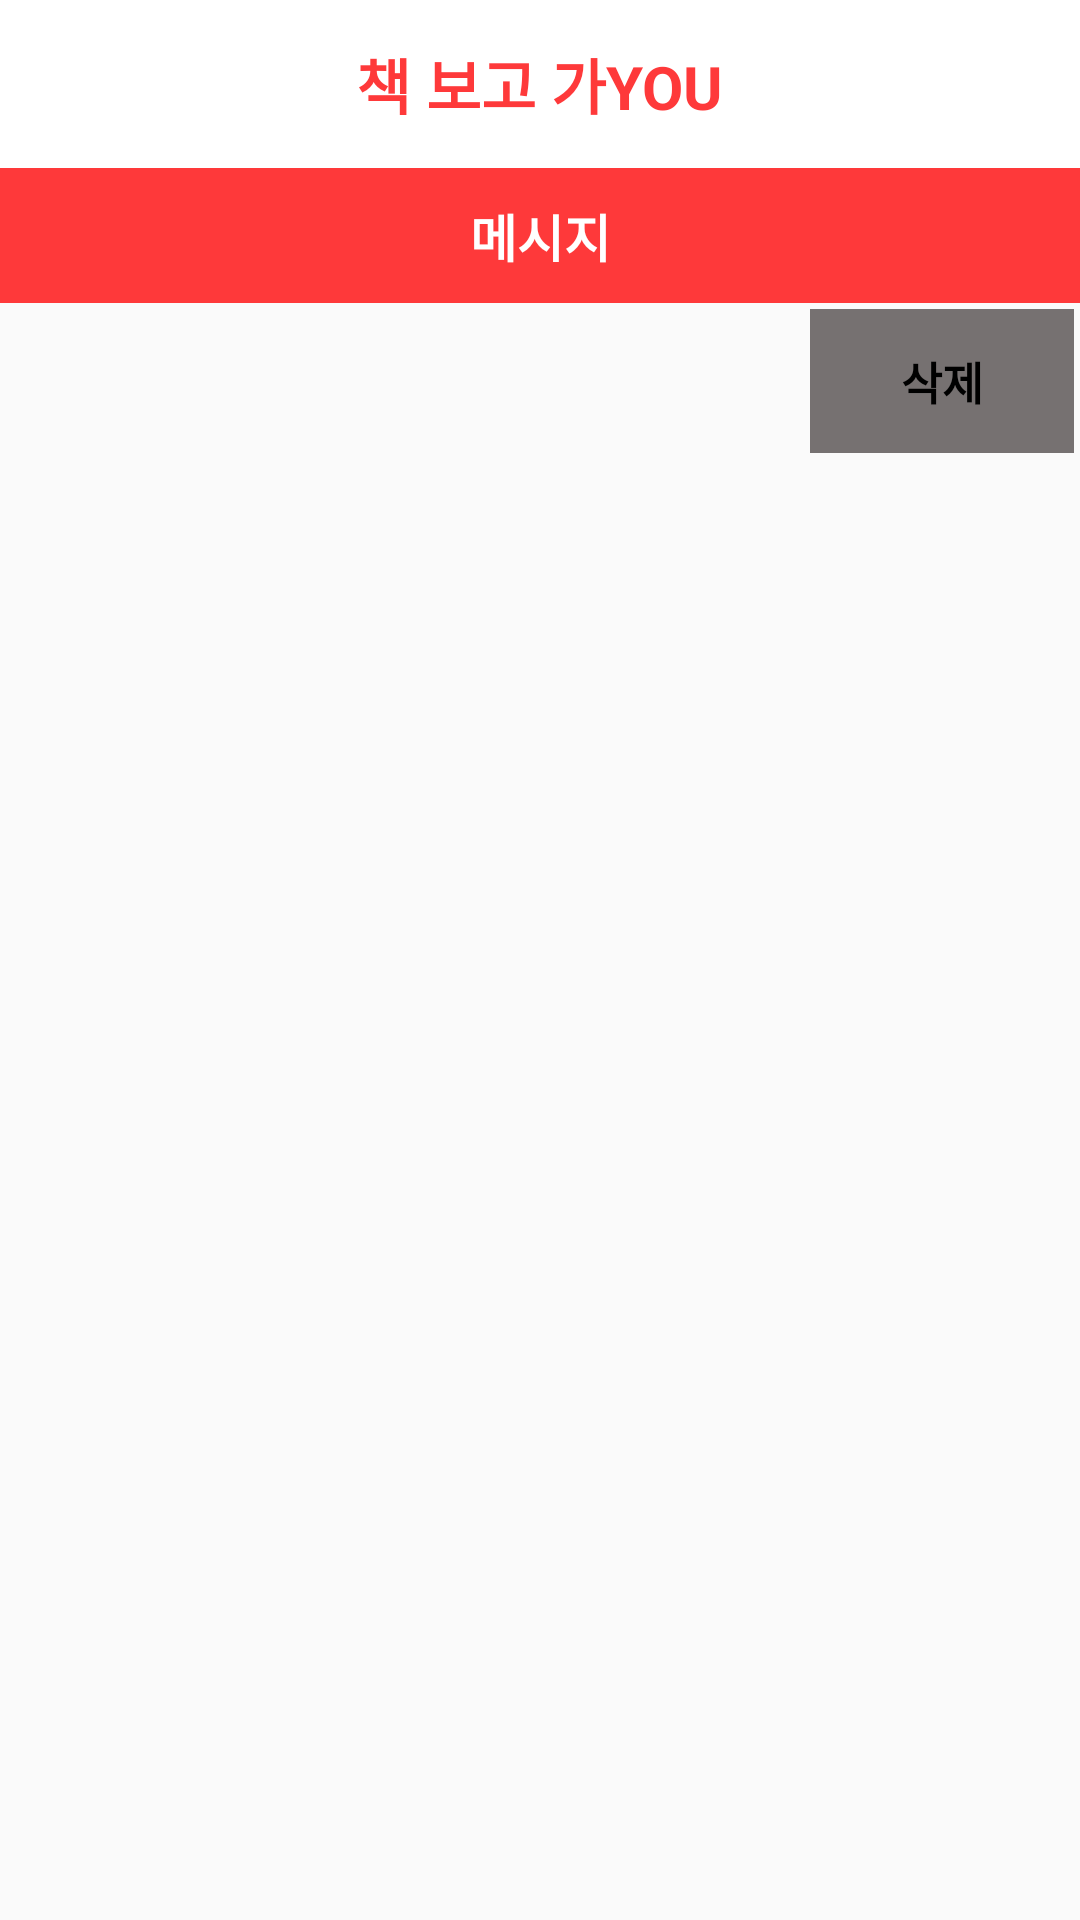

This screen was rendered from an Android layout file. Write that file and the resources it references.
<!-- AndroidManifest.xml: application theme AppTheme -->
<!-- res/layout/activity_message_list.xml -->
<?xml version="1.0" encoding="utf-8"?>
<LinearLayout
    xmlns:android="http://schemas.android.com/apk/res/android"
    android:layout_width="match_parent"
    android:layout_height="match_parent"
    android:orientation="vertical">

    <include
        android:id="@+id/toolBar"
        android:layout_width="fill_parent"
        android:layout_height="wrap_content"
        layout="@layout/action_bar"
        />

    <TextView
        android:layout_width="match_parent"
        android:layout_height="wrap_content"
        android:background="#FE393A"
        android:gravity="center"
        android:padding="10dp"
        android:text="메시지"
        android:textColor="#FFF"
        android:textSize="17dp"
        android:textStyle="bold"
        android:typeface="sans" />

    <LinearLayout
        android:layout_width="wrap_content"
        android:layout_height="wrap_content"
        android:layout_margin="2dp"
        android:layout_gravity="right"
        android:orientation="vertical">

        <Button
            android:id="@+id/btnDelete"
            android:layout_width="wrap_content"
            android:layout_height="match_parent"
            android:background="#767171"
            android:text="삭제"
            android:textColor="#000"
            android:textSize="15dp"
            android:textStyle="bold" />
    </LinearLayout>

    <ListView
        android:id="@+id/messageListVIew"
        android:layout_width="match_parent"
        android:layout_height="wrap_content"
        android:choiceMode="singleChoice"
        android:dividerHeight="1dp"
        android:divider="#767171">

    </ListView>
</LinearLayout>
<!-- res/layout/action_bar.xml (included above) -->
<?xml version="1.0" encoding="utf-8"?>
<android.support.v7.widget.Toolbar
    xmlns:android="http://schemas.android.com/apk/res/android"
    android:id="@+id/toolbar"
    android:layout_width="match_parent"
    android:layout_height="wrap_content"
    android:background="#FFF"
    >
    <TextView
        android:layout_width="wrap_content"
        android:layout_height="wrap_content"
        android:layout_gravity="center"
        android:text="@string/app_name"
        android:textColor="@color/colorApp"
        android:textSize="20dp"
        android:textStyle="bold"/>
</android.support.v7.widget.Toolbar>
<!-- resources referenced by this layout -->
<resources>
  <color name="colorApp">#FE393A</color>
  <string name="app_name">책 보고 가YOU</string>
  <style name="AppTheme" parent="Theme.AppCompat.Light.NoActionBar">
          
          <item name="colorPrimary">@color/colorPrimary</item>
          
          <item name="colorPrimaryDark">@color/colorPrimaryDark</item>
          
          <item name="colorAccent">@color/colorAccent</item>
      </style>
  <color name="colorPrimary">#FE393A</color>
  <color name="colorPrimaryDark">#ff2628</color>
  <color name="colorAccent">#FE393A</color>
</resources>
